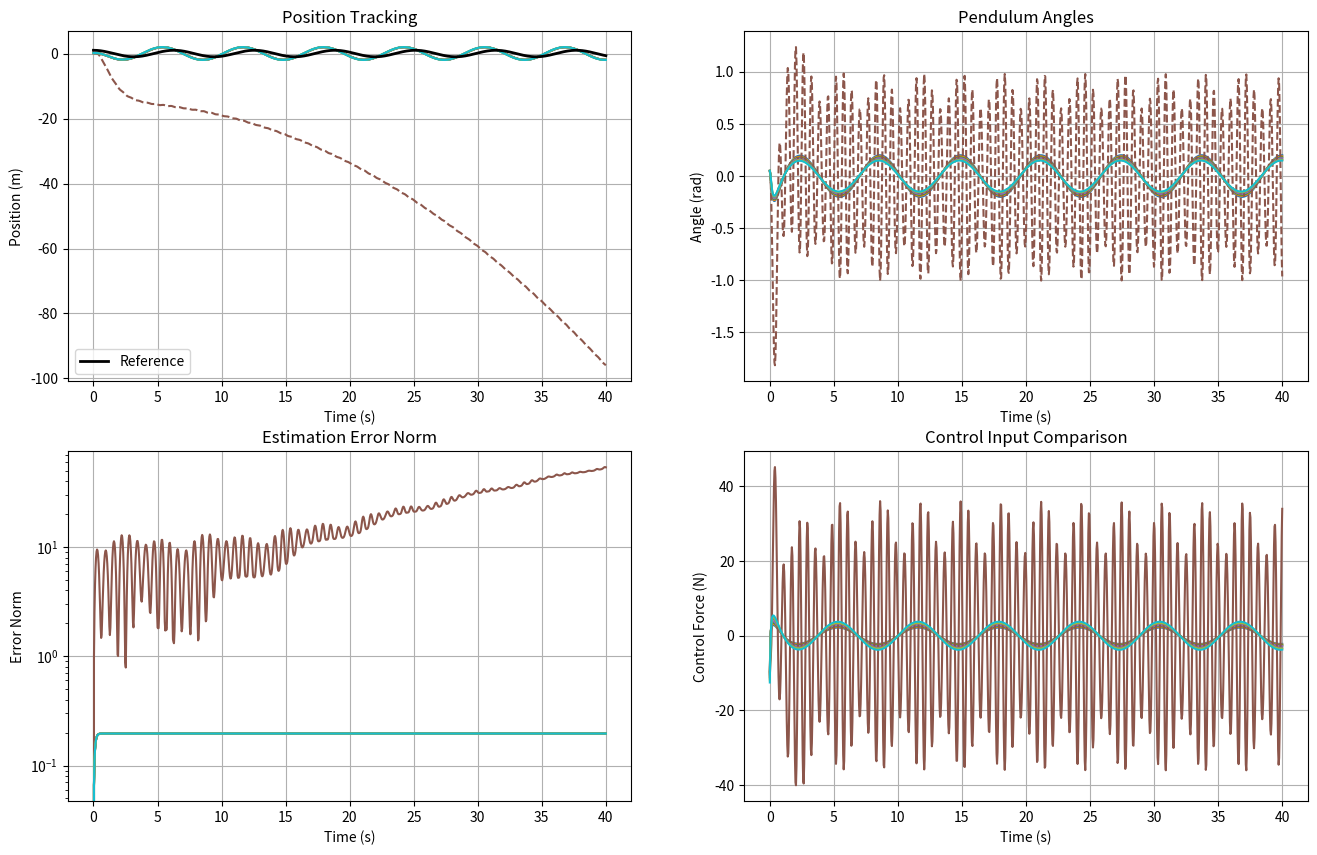

This chart was generated by the following Python code:
import numpy as np
import matplotlib.pyplot as plt
from scipy.integrate import solve_ivp
from scipy.linalg import solve_sylvester, solve_continuous_are

# ================== 系统参数 ==================
num_agents = 8
faulty_agent = 4
f = 1  # 最大容忍拜占庭节点数

# 物理参数（每个智能体不同）
m = [0.1 + 0.01 * i for i in range(num_agents)]
M = [1.0 + 0.1 * i for i in range(num_agents)]
l = [0.1 + 0.005 * i for i in range(num_agents)]
P1, P2 = 2, 10

# 参考信号动力学
S = np.array([[0, 1], [-1, 0]])  # 论文中的 v(t) 参考信号  用于 dvi(t) = S*vi(t)

# ================== 通信拓扑 ==================
# 前四个智能体完全连接，后四个与前四个有连接
adj_matrix = np.zeros((num_agents, num_agents), dtype=int)
adj_matrix[0:4, 0:4] = 1
np.fill_diagonal(adj_matrix[0:4, 0:4], 0)
adj_matrix[4:, 0:4] = 1
adj_matrix[4, 5] = adj_matrix[5, 6] = adj_matrix[6, 7] = 1


# ================== 代理类定义（异构系统） ==================
# 动力学方程为 dxi = Aixi + Biui + Eivi
class Agent:
    def __init__(self, index):
        self.index = index
        self.A = np.array([
            [0, 1, 0, 0],
            [0, 0, 9.8 + 0.5 * index, 0],  # 每个智能体的重力项不同
            [0, 0, 0, 1],
            [0, -0.15 / (l[index] * M[index]), 
             (M[index] + m[index]) * (9.8 + 0.5 * index) / (l[index] * M[index]), 
             -0.15 / M[index]]
        ]) # Ai 计算方式
        self.B = np.array([[0], [0], [0], [1 / (l[index] * M[index])]]) # 控制输入矩阵Bi
        self.E = np.array([[0, 0], [P1, 0], [0, 0], [P2, 0]]) # Ei决定参考信号v(t)如何影响系统
        self.C = np.array([[1, 0, -l[index], 0]])
        self.F = np.array([[-1, 0]])
        # 并没有计算ei

        
        # 计算 Sylvester 方程解
        self.Xi = solve_sylvester(self.A, -S, -self.E)    # AiXi + XiS + E = 0;
        self.Ui = np.zeros((1, 2))
        self.Ui[0, 1] = self.E[-1, 1] / self.B[-1, 0]

        # LQR计算K11和K12过程和论文不一样
        # 计算 LQR 增益矩阵
        Q = np.diag([1, 1, 10, 1])
        R = np.array([[0.1]])
        P = solve_continuous_are(self.A, self.B, Q, R)
        self.K11 = (-np.linalg.inv(R) @ self.B.T @ P).flatten()
        self.K12 = self.Ui - np.dot(self.K11, self.Xi)

    def dynamics(self, x, v_hat):
        u = np.dot(self.K11, x) + np.dot(self.K12, v_hat)
        return (self.A @ x + self.B @ u).flatten()

# ================== 计算总系统动态 ==================
def total_system(t, y):
    states = y.reshape(num_agents, 6)
    dvdt = np.zeros((num_agents, 6))
    v_real = np.array([np.cos(t), np.sin(t)])  # 参考信号

    # 这里是如何区分代理和非代理节点并过滤拜占庭节点的没有体现
    for i in range(num_agents):
        x = states[i, :4]
        v_hat = states[i, 4:6]

        if i == faulty_agent:
            dv_hat = np.array([50 * np.sin(10 * t) + 15 * np.cos(12 * t), t / 15])
        else:
            #鲁棒调节器公式后半部分不一致
            dv_hat = S @ v_hat + 10 * (v_real - v_hat)

        dxdt = agents[i].dynamics(x, v_hat)
        dvdt[i, :4] = dxdt
        dvdt[i, 4:6] = dv_hat

    return dvdt.flatten()

# ================== 初始化智能体 ==================
agents = [Agent(i) for i in range(num_agents)]
y0 = np.zeros(num_agents * 6)
for i in range(num_agents):
    y0[i * 6] = 0.1 + 0.01 * i
    y0[i * 6 + 2] = 0.05
    y0[i * 6 + 4:i * 6 + 6] = [1.0, 0.0]

# ================== 运行仿真 ==================
t_span = (0, 40)
t_eval = np.linspace(*t_span, 1000)
sol = solve_ivp(total_system, t_span, y0, t_eval=t_eval, method='RK45', rtol=1e-6, atol=1e-8)

# ================== 可视化 ==================
plt.figure(figsize=(16, 10))
colors = plt.cm.tab10(np.linspace(0, 1, num_agents))

# 1. 位置跟踪
plt.subplot(2, 2, 1)
for i in range(num_agents):
    plt.plot(sol.t, sol.y[i * 6], linestyle='--' if i == faulty_agent else '-', color=colors[i])
plt.plot(sol.t, np.cos(sol.t), 'k-', linewidth=2, label='Reference')
plt.title('Position Tracking')
plt.xlabel('Time (s)')
plt.ylabel('Position (m)')
plt.legend()
plt.grid(True)

# 2. 角度跟踪
plt.subplot(2, 2, 2)
for i in range(num_agents):
    plt.plot(sol.t, sol.y[i * 6 + 2], linestyle='--' if i == faulty_agent else '-', color=colors[i])
plt.title('Pendulum Angles')
plt.xlabel('Time (s)')
plt.ylabel('Angle (rad)')
plt.grid(True)

# 3. 估计误差
plt.subplot(2, 2, 3)
for i in range(num_agents):
    error = np.linalg.norm(sol.y[i * 6 + 4:i * 6 + 6] - np.array([np.cos(sol.t), np.sin(sol.t)]), axis=0)
    plt.plot(sol.t, error, color=colors[i])
plt.title('Estimation Error Norm')
plt.xlabel('Time (s)')
plt.ylabel('Error Norm')
plt.yscale('log')
plt.grid(True)

# 4. 控制输入对比
plt.subplot(2, 2, 4)
for i in range(num_agents):
    u_history = [agents[i].K11 @ y[i * 6:i * 6 + 4] + agents[i].K12 @ y[i * 6 + 4:i * 6 + 6] for y in sol.y.T]
    plt.plot(sol.t, u_history, color=colors[i])
plt.title('Control Input Comparison')
plt.xlabel('Time (s)')
plt.ylabel('Control Force (N)')
plt.grid(True)

plt.show()
